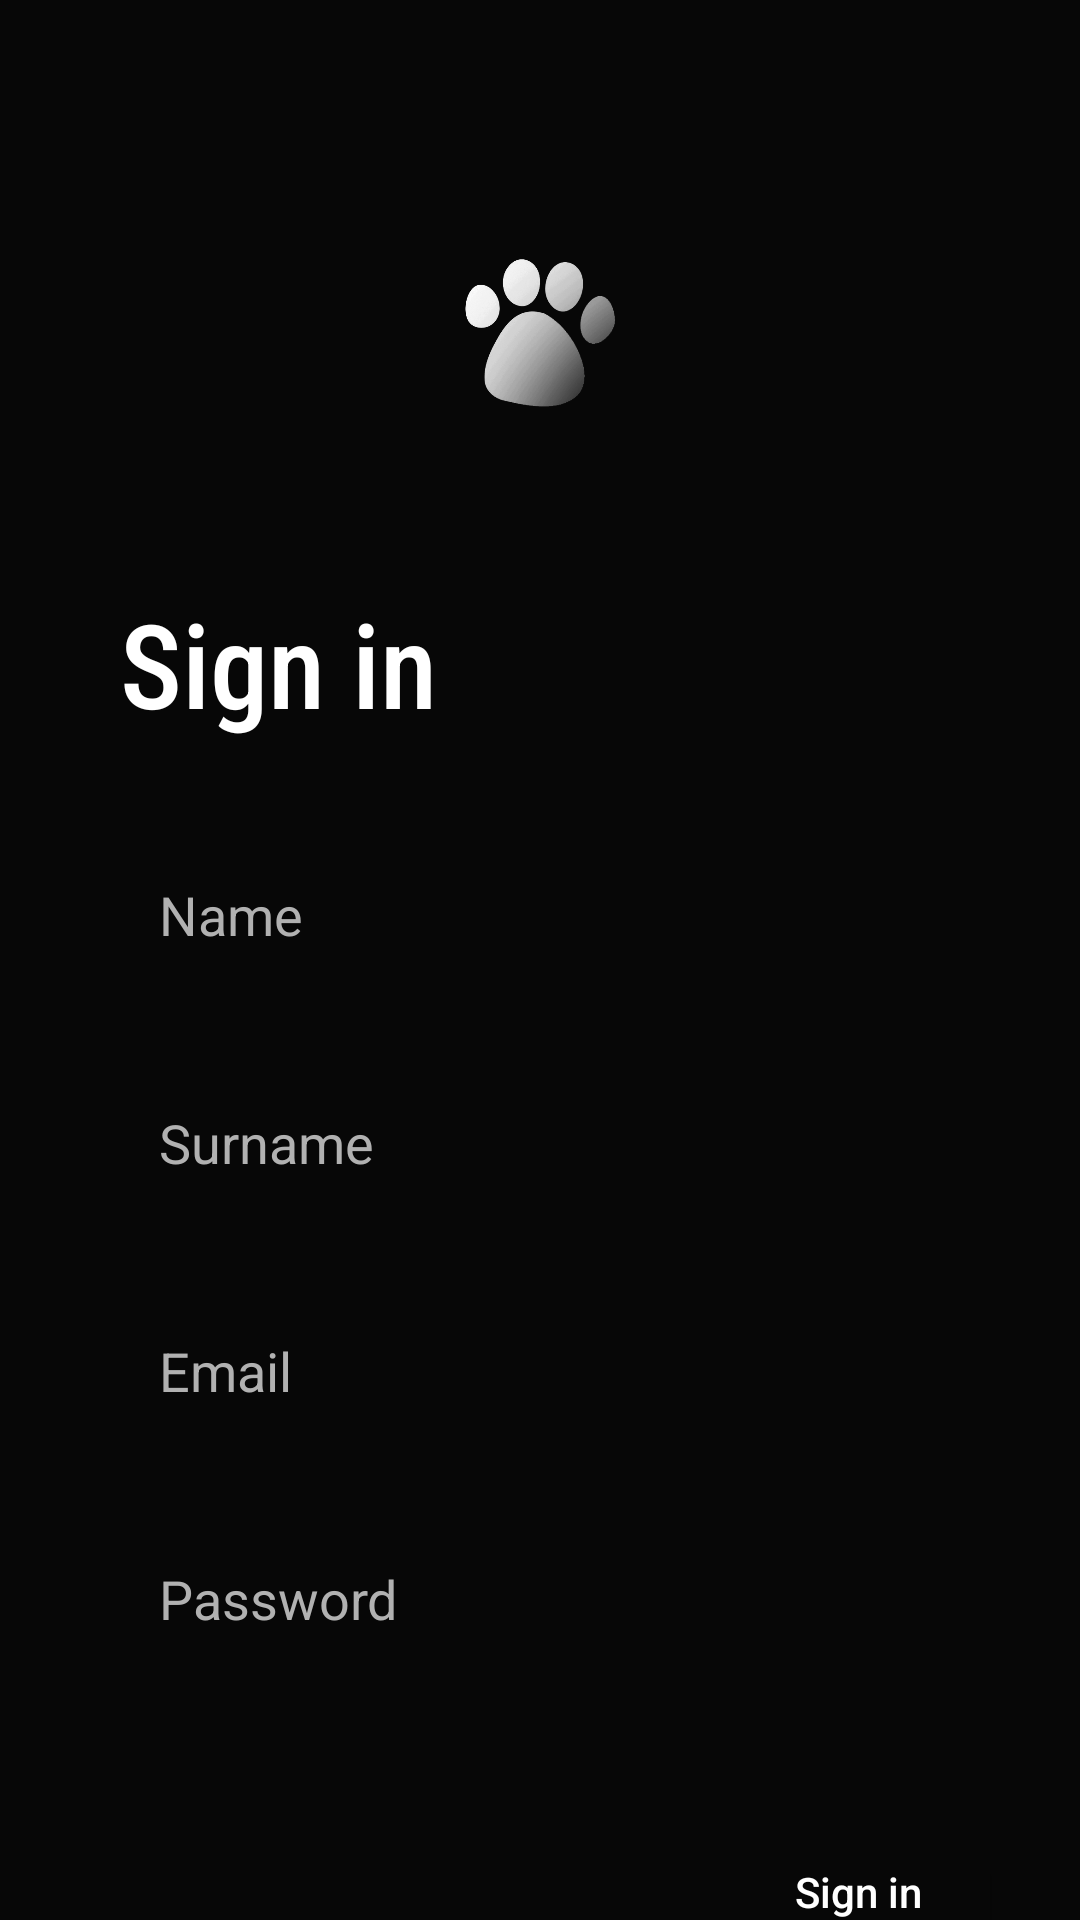

Here is an Android app screen rendered from its layout file. Give the layout XML and the strings, colors and styles it references.
<!-- AndroidManifest.xml: application theme Theme.PetV01 -->
<!-- res/layout/fragment_signin.xml -->
<?xml version="1.0" encoding="utf-8"?>
<FrameLayout xmlns:android="http://schemas.android.com/apk/res/android"
    xmlns:tools="http://schemas.android.com/tools"
    android:layout_width="match_parent"
    android:layout_height="match_parent"
    android:background="@color/backgrounddark_color"
    tools:context=".Accounts.SigninFragment">

    <LinearLayout
        android:layout_width="match_parent"
        android:layout_height="match_parent"
        android:orientation="vertical">

        <ImageView
            android:id="@+id/SigninUselessImageView"
            android:layout_width="63dp"
            android:layout_height="63dp"
            android:layout_gravity="center"
            android:layout_marginTop="80dp"
            android:src="@drawable/logoaccounts" />

        <TextView
            android:id="@+id/SigninUselessTextView"
            android:layout_width="wrap_content"
            android:layout_height="wrap_content"
            android:layout_marginStart="40dp"
            android:layout_marginTop="52dp"
            android:fontFamily="sans-serif-condensed-medium"
            android:text="Sign in"
            android:textColor="@color/white"
            android:textSize="39sp" />

        <EditText
            android:id="@+id/signinNameEditText"
            android:layout_width="match_parent"
            android:layout_height="36dp"
            android:layout_marginHorizontal="40dp"
            android:layout_marginTop="40dp"
            android:background="@drawable/accountplaintext_background"
            android:ems="10"
            android:hint="Name"
            android:inputType="text"
            android:paddingStart="13dp"
            android:textColor="@color/bone_white"
            android:textColorHint="@color/bone_white" />

        <EditText
            android:id="@+id/signinSurnameEditText"
            android:layout_width="match_parent"
            android:layout_height="36dp"
            android:layout_marginHorizontal="40dp"
            android:layout_marginTop="40dp"
            android:background="@drawable/accountplaintext_background"
            android:ems="10"
            android:hint="Surname"
            android:inputType="text"
            android:paddingStart="13dp"
            android:textColor="@color/bone_white"
            android:textColorHint="@color/bone_white" />

        <EditText
            android:id="@+id/signinEmailEditText"
            android:layout_width="match_parent"
            android:layout_height="36dp"
            android:layout_marginHorizontal="40dp"
            android:layout_marginTop="40dp"
            android:background="@drawable/accountplaintext_background"
            android:ems="10"
            android:hint="Email"
            android:inputType="text"
            android:paddingStart="13dp"
            android:textColor="@color/bone_white"
            android:textColorHint="@color/bone_white" />

        <EditText
            android:id="@+id/signinPasswordEditText"
            android:layout_width="match_parent"
            android:layout_height="36dp"
            android:layout_marginHorizontal="40dp"
            android:layout_marginTop="40dp"
            android:background="@drawable/accountplaintext_background"
            android:ems="10"
            android:hint="Password"
            android:inputType="textPassword"
            android:paddingStart="13dp"
            android:textColor="@color/bone_white"
            android:textColorHint="@color/bone_white" />

        <LinearLayout
            android:layout_width="wrap_content"
            android:layout_height="wrap_content"
            android:layout_marginTop="70dp"
            android:layout_gravity="end"
            android:orientation="horizontal">

            <androidx.appcompat.widget.AppCompatButton
                android:id="@+id/signinButton"
                android:layout_width="wrap_content"
                android:layout_height="wrap_content"
                android:layout_marginEnd="30dp"
                android:layout_weight="1"
                android:background="@color/backgrounddark_color"
                android:text="Sign in"
                android:textAllCaps="false"
                android:textColor="@color/white" />

        </LinearLayout>

    </LinearLayout>
</FrameLayout>
<!-- resources referenced by this layout -->
<resources>
  <color name="backgrounddark_color">#070707</color>
  <color name="bone_white">#B1B1B1</color>
  <color name="white">#FFFFFFFF</color>
  <!-- drawable logoaccounts: png bitmap (drawable, 44893 bytes) -->
  <style name="Theme.PetV01" parent="Base.Theme.PetV01" />
  <style name="Base.Theme.PetV01" parent="Theme.MaterialComponents.DayNight.NoActionBar">
          <item name="colorPrimary">#F5F1F3</item>
          <item name="colorPrimaryVariant">#121212</item>
          
          
      </style>
</resources>
